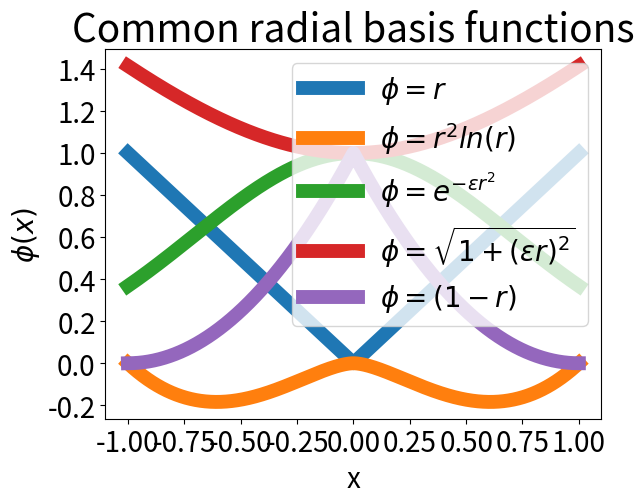

Write the Python code that produced this figure.
#!/usr/bin/env python3
# -*- coding: utf-8 -*-
"""
Created on Tue Aug 25 10:59:01 2020

@author: Jean-Philippe Kuntzer
"""


import numpy as np
import matplotlib.pyplot as plt


def main():
    x = np.linspace(-1,1,10000)
    xp = np.abs(x)
    y1 = phi(xp,'L')
    y2 = phi(xp,'TPS')
    y3 = phi(xp,'G')
    y4 = phi(xp,'HMQ')
    y5 = phi(xp,'HIMQ')
    y6 = phi(xp,'C0')
    y7 = phi(xp,'C2')
    y8 = phi(xp,'C4')
    y9 = phi(xp,'C6')    
    
    # linewidth
    lwdth = 10
    titleSize = 28
    labelSize = 20
    
    fig = plt.figure()
    ax = plt.subplot(111)
    ax.plot(x, y1, label='$\phi = r $', linewidth=lwdth)
    ax.plot(x, y2, label='$\phi = r^2 ln(r) $', linewidth=lwdth)
    ax.plot(x, y3, label='$\phi = e^{-\epsilon r^2}$', linewidth=lwdth)
    ax.plot(x, y4, label='$\phi = \sqrt{1+(\epsilon r)^2}$', linewidth=lwdth)
    # ax.plot(x, y5, label='$\phi = (\sqrt{1+(\epsilon r)^2})^{-1}$', linewidth=lwdth)
    ax.plot(x, y6, label='$\phi = (1−r)$', linewidth=lwdth)
    # ax.plot(x, y7, label='$\phi = (1−r)^4 (4r+ 1)$', linewidth=lwdth)
    # ax.plot(x, y8, label='$\phi = (1−r)^6 (35r^2+ 18r+ 3)$', linewidth=lwdth)
    # ax.plot(x, y9, label='$\phi = (1−r)^8 (32r^3+ 25r^2+ 8r+ 1)$', linewidth=lwdth)

    plt.title('Common radial basis functions', fontsize=titleSize)
    ax.legend(loc='upper right',fontsize=labelSize)
    plt.xlabel('x',fontsize=labelSize)
    plt.ylabel('$\phi(x)$',fontsize=labelSize)
    plt.xticks(fontsize=labelSize)
    plt.yticks(fontsize=labelSize)
    plt.show()

# φ(r) = 
# φ(r) = (1−r)4(4r+ 1)
# φ(r) = (1−r)6(35r2+ 18r+ 3)
# φ(r) = (1−r)8(32r3+ 25r2+ 8r+ 1)

def phi(r,fun):
    """
    Set of radial basis functions that the user can choose of. After some
    test "Wendland C2" seems to be the better choice, but this is really
    up to user preference.
    """
    eps = 1
    # r = np.linalg.norm(x1-x2)
    if fun == "G":
        # Gaussian
        phi_x = np.exp(-eps*r**2)
    elif fun == "L":
        # Linear
        phi_x = r
    elif fun == 'cubic':
        # Cubic
        phi_x = r**3
    elif fun == "TPS":
        # Thin plate spline
        phi_x = r**2 * np.log(r)
    elif fun == "Po4":
        # Polyharmonic spline
        phi_x = r**3 * np.log(r**r)
    elif fun == "Po4":
        # Polyharmonic spline
        phi_x = r**5 * np.log(r**r)
    elif fun == "HMQ":
        # Hardy's multiquadratic
        phi_x = (eps**2 + r**2)**0.5
    elif fun == "HIMQ":
        # Hardy's inverse multiquadratic
        phi_x = 1/(eps**2 + r**2)**0.5
    elif fun == "C0":
        # Wendland's C0
        phi_x = (1-r)**2
    elif fun == "C2":
        # Wendland's C2
        phi_x = (1-r)**4 * (4*r + 1)
    elif fun == "C4":
        # Wendland's C4
        phi_x = (1-r)**6 * (35*r**2 + 18*r + 3)
        # print('C4')
    elif fun == "C6":
        # Wendland's C6
        phi_x = (1-r)**8 * (32*r**3 + 25*r**2 + 8*r + 1)
    elif fun == "EH":
        # Euclid's hat
        phi_x = np.pi*((1/12*r**3) - r*eps**2 + 4/3*eps**3)
    return phi_x

if __name__ == "__main__":
    main()
